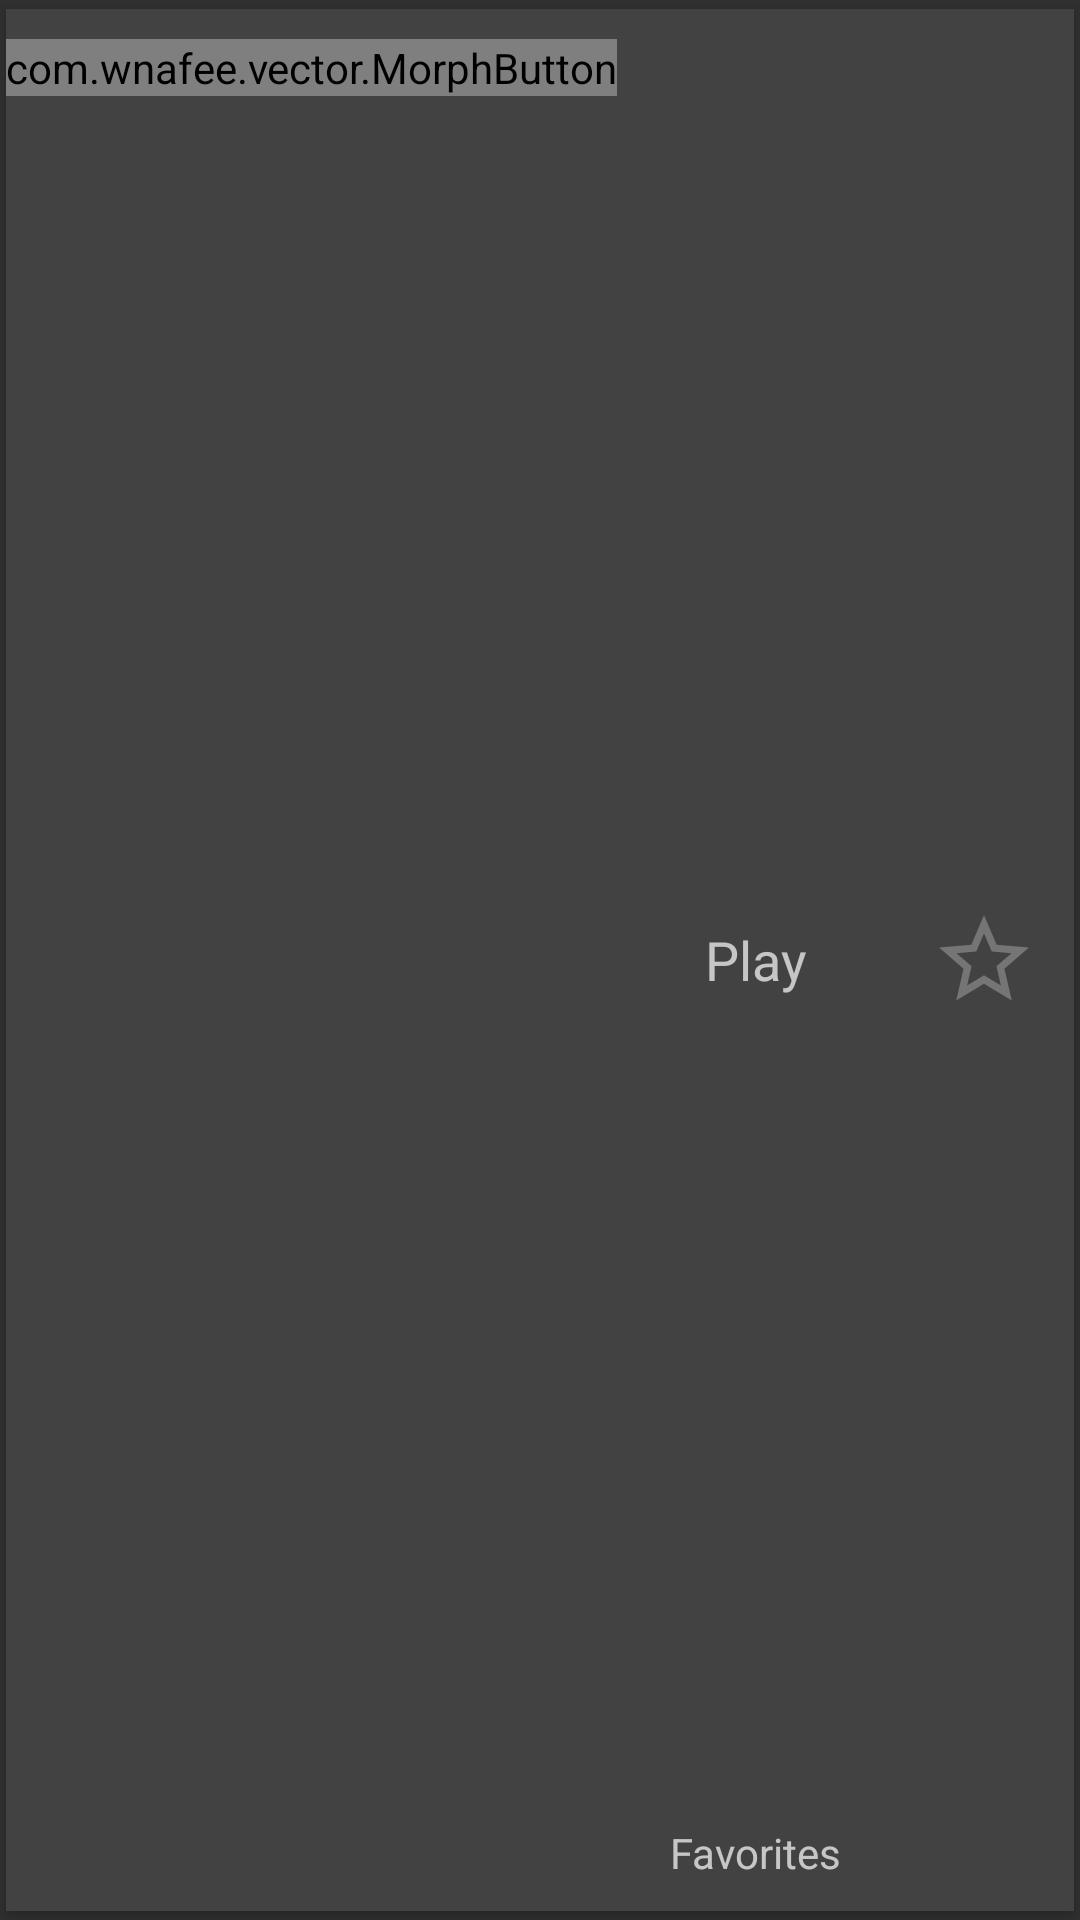

Here is an Android app screen rendered from its layout file. Give the layout XML and the strings, colors and styles it references.
<!-- AndroidManifest.xml: application theme AppTheme -->
<!-- res/layout/card_view_item.xml -->
<?xml version="1.0" encoding="utf-8"?>
<androidx.cardview.widget.CardView
    xmlns:android="http://schemas.android.com/apk/res/android"
    xmlns:app="http://schemas.android.com/apk/res-auto"
    android:id="@+id/card_view"
    android:layout_width="match_parent"
    android:layout_height="@dimen/cardview_height"
    android:foreground="?attr/selectableItemBackground"
    app:cardCornerRadius="@dimen/cardview_corner_radius"
    app:cardElevation="@dimen/cardview_elevation"
    app:cardUseCompatPadding="true">

    <RelativeLayout
        android:layout_width="match_parent"
        android:layout_height="match_parent"
        android:background="@color/cardview_dark_background">

        <com.wnafee.vector.MorphButton
            android:id="@+id/play_pause_view"
            android:layout_width="wrap_content"
            android:layout_height="wrap_content"
            android:scaleType="fitCenter"
            android:layout_alignParentLeft="true"
            android:layout_marginTop="@dimen/play_pause_bar_margin"
            android:background="?attr/selectableItemBackgroundBorderless"
            app:vc_backgroundTint="@android:color/transparent"
            app:vc_foregroundTint="?attr/colorAccent" />

        <ImageButton
            android:id="@+id/favoring_button"
            android:layout_width="wrap_content"
            android:layout_height="wrap_content"
            android:layout_centerVertical="true"
            android:layout_alignParentRight="true"
            android:background="?attr/selectableItemBackgroundBorderless"
            android:contentDescription="@string/favorites"
            android:paddingLeft="@dimen/favoring_button_padding"
            android:paddingRight="@dimen/favoring_button_padding"
            app:srcCompat="@drawable/ic_star_outline" />

        <TextView
            android:id="@+id/sound_name_text_view"
            android:layout_width="wrap_content"
            android:layout_height="match_parent"
            android:layout_toLeftOf="@id/favoring_button"
            android:layout_toRightOf="@id/play_pause_view"
            android:ellipsize="end"
            android:gravity="center"
            android:maxLines="1"
            android:text="@string/play"
            android:textAppearance="@style/TextAppearance.AppCompat.Medium" />

        <TextView
            android:id="@+id/group_name_text_view"
            android:layout_width="wrap_content"
            android:layout_height="wrap_content"
            android:layout_alignBottom="@id/sound_name_text_view"
            android:layout_toLeftOf="@id/favoring_button"
            android:layout_toRightOf="@id/play_pause_view"
            android:gravity="center_horizontal"
            android:layout_marginBottom="@dimen/group_margin_bottom"
            android:text="@string/favorites"
            android:textAppearance="@style/TextAppearance.AppCompat.Small" />
    </RelativeLayout>
</androidx.cardview.widget.CardView>
<!-- resources referenced by this layout -->
<resources>
  <dimen name="cardview_corner_radius">0dp</dimen>
  <dimen name="cardview_elevation">2dp</dimen>
  <dimen name="cardview_height">70dp</dimen>
  <dimen name="favoring_button_padding">12dp</dimen>
  <dimen name="group_margin_bottom">10dp</dimen>
  <dimen name="play_pause_bar_margin">10dp</dimen>
  <!-- drawable ic_star_outline (drawable) -->
  <vector xmlns:android="http://schemas.android.com/apk/res/android"
      android:height="36dp"
      android:width="36dp"
      android:viewportWidth="24"
      android:viewportHeight="24">
  
      <path android:fillColor="@color/favoriteButton"
          android:pathData="M12,15.39L8.24,17.66L9.23,13.38L5.91,10.5L10.29,10.13L12,6.09L13.71,10.13L18.09,10.5L14.77,13.38L15.76,17.66M22,9.24L14.81,8.63L12,2L9.19,8.63L2,9.24L7.45,13.97L5.82,21L12,17.27L18.18,21L16.54,13.97L22,9.24Z" />
  </vector>
  <string name="favorites">Favorites</string>
  <string name="play">Play</string>
  <style name="AppTheme" parent="AppTheme.Base" />
  <color name="favoriteButton">#757575</color>
  <style name="AppTheme.Base" parent="Theme.AppCompat.NoActionBar">
          <item name="colorPrimary">@color/colorPrimary</item>
          <item name="colorPrimaryDark">@color/colorPrimaryDark</item>
          <item name="colorAccent">@color/colorAccent</item>
          <item name="morphButtonStyle">@style/Widget.MorphButton</item>
      </style>
  <color name="colorPrimary">#FF6F00</color>
  <color name="colorPrimaryDark">#EC6700</color>
  <color name="colorAccent">#FF5722</color>
</resources>
